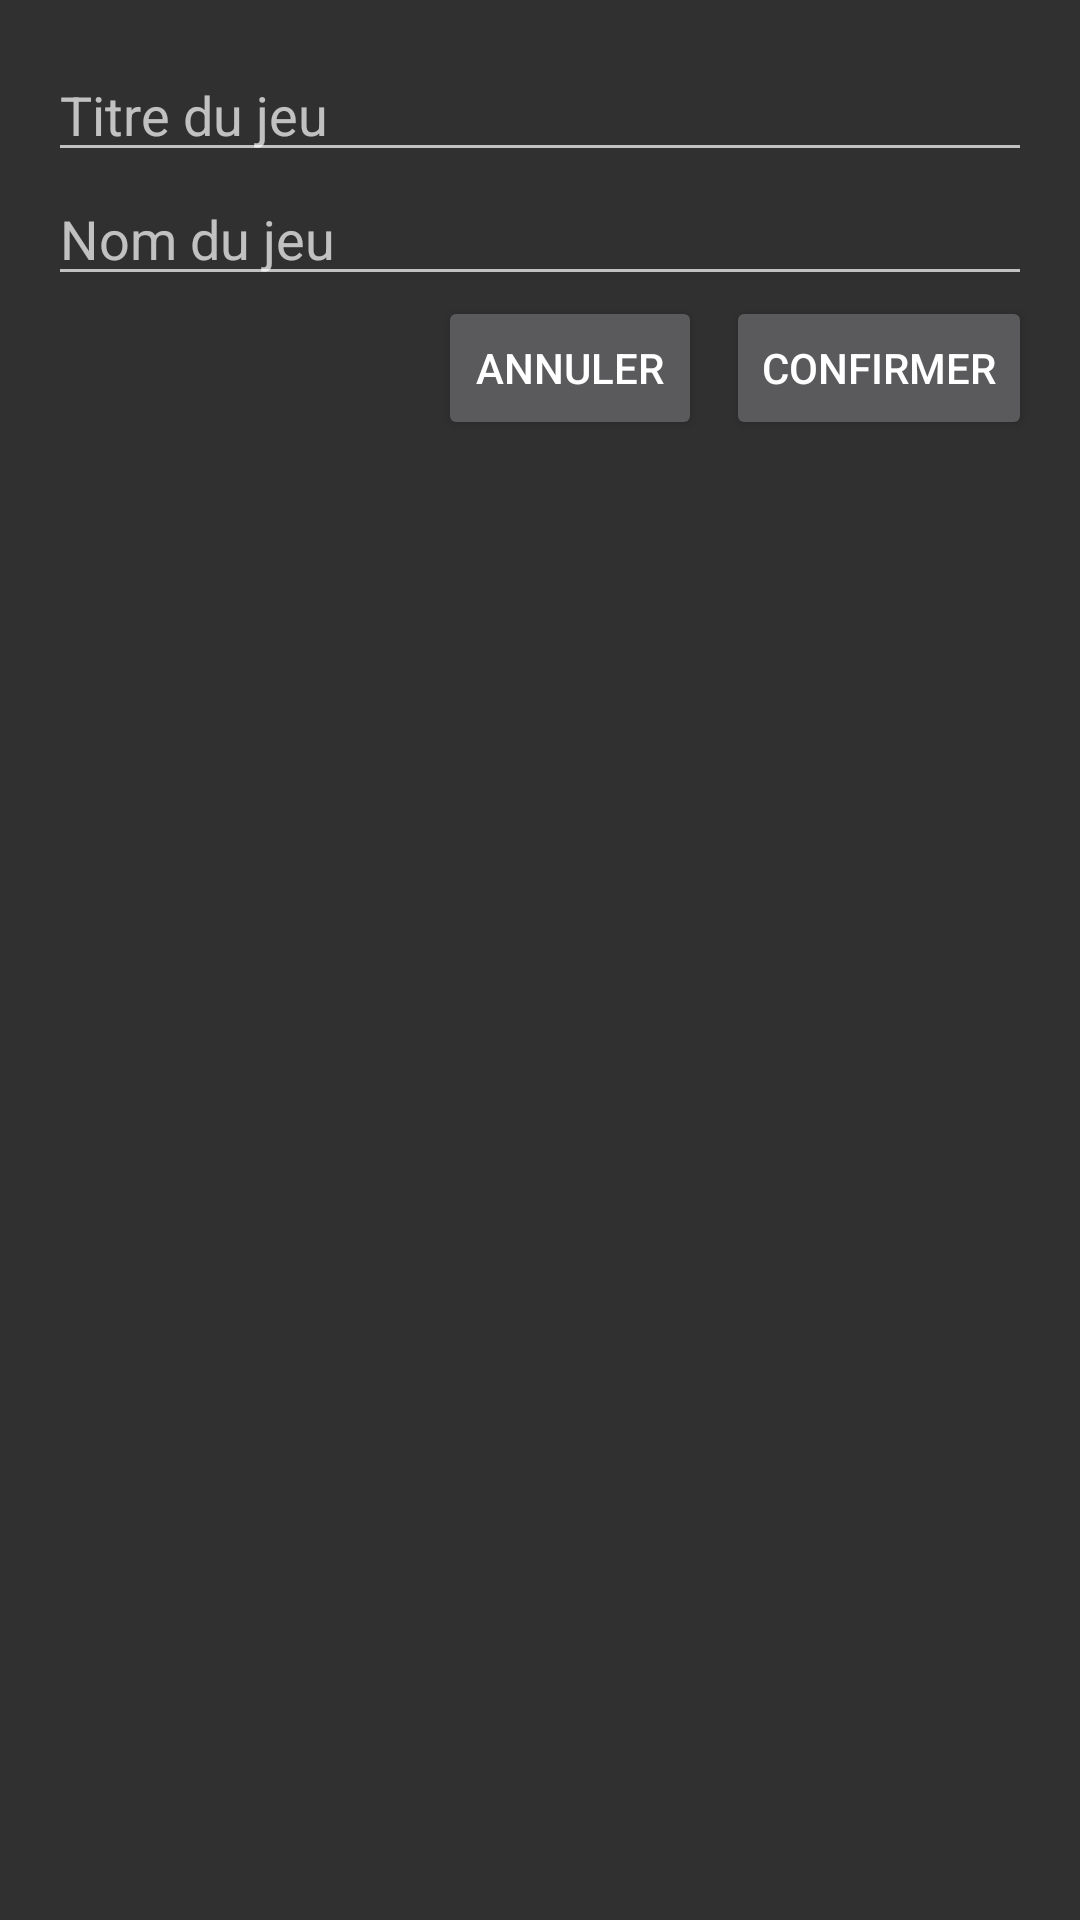

Write the Android layout XML for this screen, with the resource values it uses.
<!-- AndroidManifest.xml: application theme AppTheme -->
<!-- res/layout/dialogue_edit_game.xml -->
<?xml version="1.0" encoding="utf-8"?>
<LinearLayout xmlns:android="http://schemas.android.com/apk/res/android"
    android:layout_width="match_parent"
    android:layout_height="wrap_content"
    android:orientation="vertical"
    android:padding="16dp">

    <EditText
        android:id="@+id/editTextGameTitle"
        android:layout_width="match_parent"
        android:layout_height="wrap_content"
        android:hint="Titre du jeu"
        android:inputType="text" />

    <EditText
        android:id="@+id/editTextGameName"
        android:layout_width="match_parent"
        android:layout_height="wrap_content"
        android:hint="Nom du jeu"
        android:inputType="text" />

    <LinearLayout
        android:layout_width="match_parent"
        android:layout_height="wrap_content"
        android:orientation="horizontal"
        android:gravity="end">

        <Button
            android:id="@+id/buttonCancel"
            android:layout_width="wrap_content"
            android:layout_height="wrap_content"
            android:text="Annuler" />

        <Button
            android:id="@+id/buttonConfirm"
            android:layout_width="wrap_content"
            android:layout_height="wrap_content"
            android:text="Confirmer"
            android:layout_marginStart="8dp" />

    </LinearLayout>
</LinearLayout>
<!-- resources referenced by this layout -->
<resources>
  <style name="AppTheme" parent="Theme.AppCompat">
          
          <item name="colorPrimary">@color/colorPrimary</item>
          <item name="colorPrimaryDark">@color/colorPrimaryDark</item>
          <item name="colorAccent">@color/colorAccent</item>
      </style>
  <color name="colorPrimary">#3F51B5</color>
  <color name="colorPrimaryDark">#303F9F</color>
  <color name="colorAccent">#FF4081</color>
</resources>
